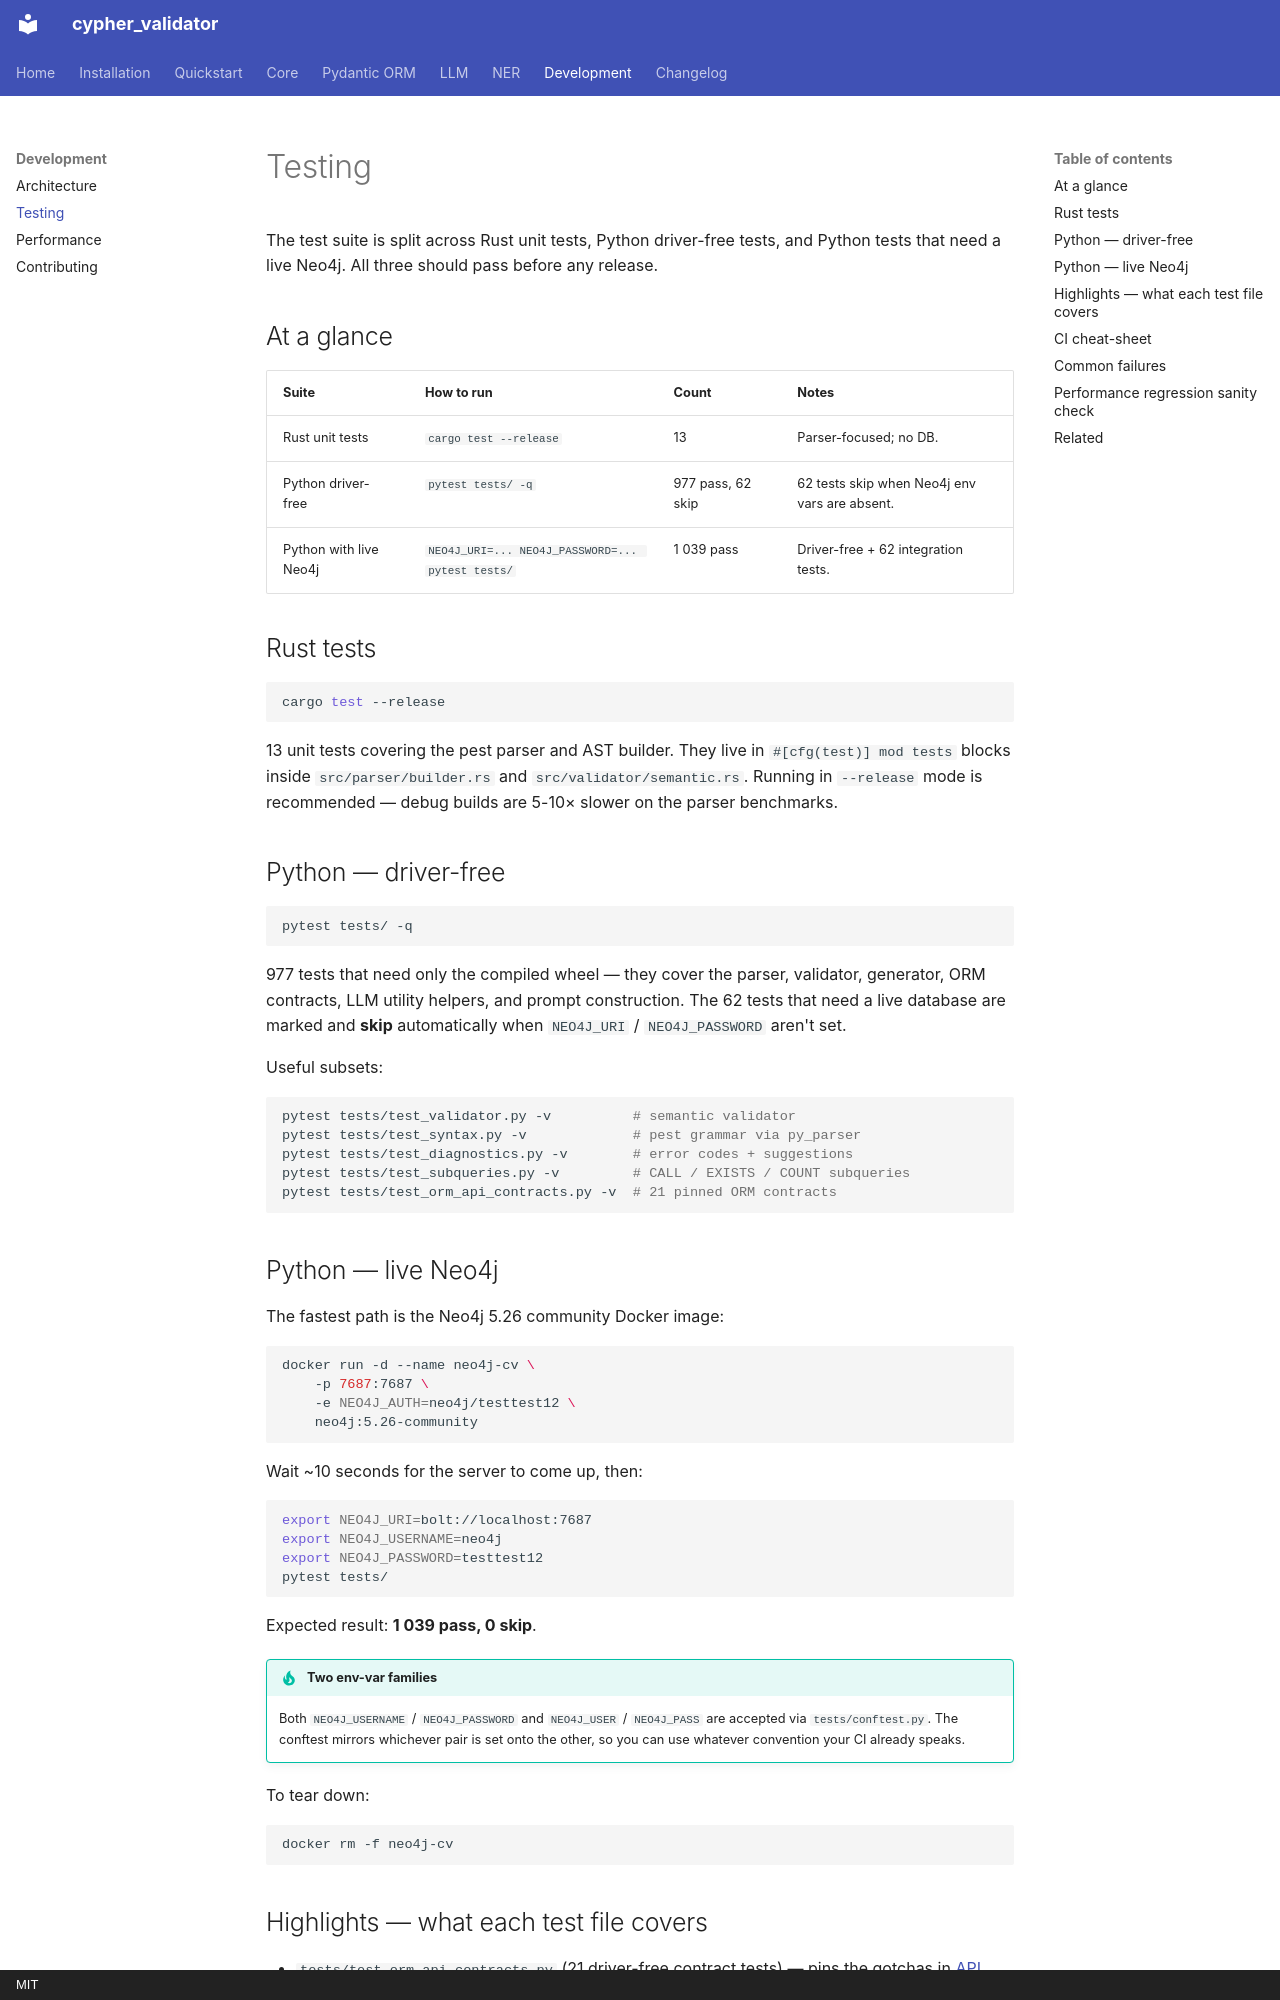

repository: plutonium-guy/cypher_validator · page: dev/testing/index.html · generator: mkdocs · copyright: MIT

# Testing

The test suite is split across Rust unit tests, Python driver-free tests, and
Python tests that need a live Neo4j. All three should pass before any release.

## At a glance

| Suite | How to run | Count | Notes |
|---|---|---|---|
| Rust unit tests | `cargo test --release` | 13 | Parser-focused; no DB. |
| Python driver-free | `pytest tests/ -q` | 977 pass, 62 skip | 62 tests skip when Neo4j env vars are absent. |
| Python with live Neo4j | `NEO4J_URI=... NEO4J_PASSWORD=... pytest tests/` | 1 039 pass | Driver-free + 62 integration tests. |

## Rust tests

```bash
cargo test --release
```

13 unit tests covering the pest parser and AST builder. They live in
`#[cfg(test)] mod tests` blocks inside `src/parser/builder.rs` and
`src/validator/semantic.rs`. Running in `--release` mode is recommended —
debug builds are 5-10× slower on the parser benchmarks.

## Python — driver-free

```bash
pytest tests/ -q
```

977 tests that need only the compiled wheel — they cover the parser,
validator, generator, ORM contracts, LLM utility helpers, and prompt
construction. The 62 tests that need a live database are marked and
**skip** automatically when `NEO4J_URI` / `NEO4J_PASSWORD` aren't set.

Useful subsets:

```bash
pytest tests/test_validator.py -v          # semantic validator
pytest tests/test_syntax.py -v             # pest grammar via py_parser
pytest tests/test_diagnostics.py -v        # error codes + suggestions
pytest tests/test_subqueries.py -v         # CALL / EXISTS / COUNT subqueries
pytest tests/test_orm_api_contracts.py -v  # 21 pinned ORM contracts
```

## Python — live Neo4j

The fastest path is the Neo4j 5.26 community Docker image:

```bash
docker run -d --name neo4j-cv \
    -p 7687:7687 \
    -e NEO4J_AUTH=neo4j/testtest12 \
    neo4j:5.26-community
```

Wait ~10 seconds for the server to come up, then:

```bash
export NEO4J_URI=bolt://localhost:7687
export NEO4J_USERNAME=neo4j
export NEO4J_PASSWORD=testtest12
pytest tests/
```

Expected result: **1 039 pass, 0 skip**.

!!! tip "Two env-var families"
    Both `NEO4J_USERNAME` / `NEO4J_PASSWORD` and `NEO4J_USER` / `NEO4J_PASS`
    are accepted via `tests/conftest.py`. The conftest mirrors whichever
    pair is set onto the other, so you can use whatever convention your
    CI already speaks.

To tear down:

```bash
docker rm -f neo4j-cv
```
